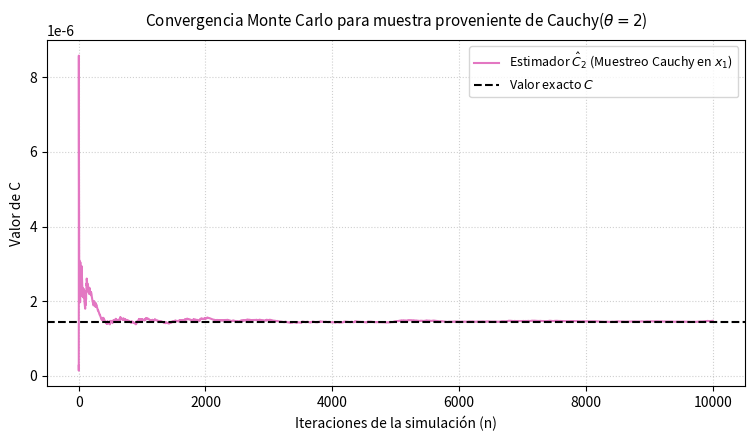

Source code (Python):
import os
import numpy as np
import matplotlib.pyplot as plt

# 1. Ajuste de reproducibilidad y simulación de la muestra física real
np.random.seed(42)
theta_real = 2.0
m = 5
# Generación de la muestra de datos observados (Cauchy estándar centrada en 2)
x_sample = np.random.standard_cauchy(m) + theta_real

# Iteraciones de Monte Carlo para la aproximación de la constante C
n_sim = 10000  
pasos = np.arange(1, n_sim + 1)

# 2. Definición del modelo matemático 
def f_normal_std(theta):
    return (1.0 / np.sqrt(2 * np.pi)) * np.exp(-0.5 * theta**2)

def verosimilitud_conjunta(theta, sample):
    if np.isscalar(theta):
        return np.prod(1.0 / (np.pi * (1.0 + (sample - theta)**2)))
    else:
        prod_val = np.ones_like(theta)
        for x in sample:
            prod_val *= (1.0 / (np.pi * (1.0 + (x - theta)**2)))
        return prod_val

# 3. Implementación de la Forma 2 (Cauchy Instrumental en x_1)
x1 = x_sample[0]  # El centro de nuestra Cauchy de simulación es el primer dato observado
thetas_simulados = np.random.standard_cauchy(n_sim) + x1

# Evaluar el producto de verosimilitudes para los m-1 datos restantes de la muestra
prod_restante = np.ones_like(thetas_simulados)
for x in x_sample[1:]:
    prod_restante *= (1.0 / (np.pi * (1.0 + (x - thetas_simulados)**2)))

# Evaluamos la densidad bajo la Normal estándar combinada con los pesos restantes
eval_forma2 = f_normal_std(thetas_simulados) * prod_restante
estimacion_acumulada = np.cumsum(eval_forma2) / pasos

# 4. Cálculo del valor exacto por cuadratura numérica (Referencia)
grid = np.linspace(-15, 20, 200000)
y_conjunta = verosimilitud_conjunta(grid, x_sample) * f_normal_std(grid)
c_exacta = np.trapz(y_conjunta, grid)

# 5. Guardar el registro de convergencia histórica en disco
os.makedirs('generated', exist_ok=True)
ruta_txt = 'generated/simulacion_cauchy_centrada_2.txt'
with open(ruta_txt, 'w', encoding='utf-8') as f:
    f.write("Iteracion(n),Valor Estimado,Valor Real C,Error Absoluto\n")
    for idx in range(0, n_sim, 100):
        f.write(f"{pasos[idx]},{estimacion_acumulada[idx]:.8f},{c_exacta:.8f},{abs(estimacion_acumulada[idx] - c_exacta):.8f}\n")

# 6. Graficación de la trayectoria de la LGN
plt.figure(figsize=(9, 4.5))
plt.plot(pasos, estimacion_acumulada, label=r'Estimador $\hat{C}_2$ (Muestreo Cauchy en $x_1$)', color='#e377c2', lw=1.5)
plt.axhline(y=c_exacta, color='black', linestyle='--', label=r'Valor exacto $C$', lw=1.5)
plt.title(r'Convergencia Monte Carlo para muestra proveniente de Cauchy($\theta=2$)', fontsize=11, pad=10)
plt.xlabel('Iteraciones de la simulación (n)', fontsize=10)
plt.ylabel('Valor de C', fontsize=10)
plt.grid(True, linestyle=':', alpha=0.6)
plt.legend(fontsize=9, loc='upper right')
plt.show()

# Imprimir reporte analítico final
print(f"Muestra física real generada: {np.round(x_sample, 3)}")
print(f"Estimación de Monte Carlo (n={n_sim}): {estimacion_acumulada[-1]:.8f}")
print(f"Valor Real por cuadratura (C):       {c_exacta:.8f}")
print(f"Error Absoluto Final:               {abs(estimacion_acumulada[-1] - c_exacta):.8f}")
